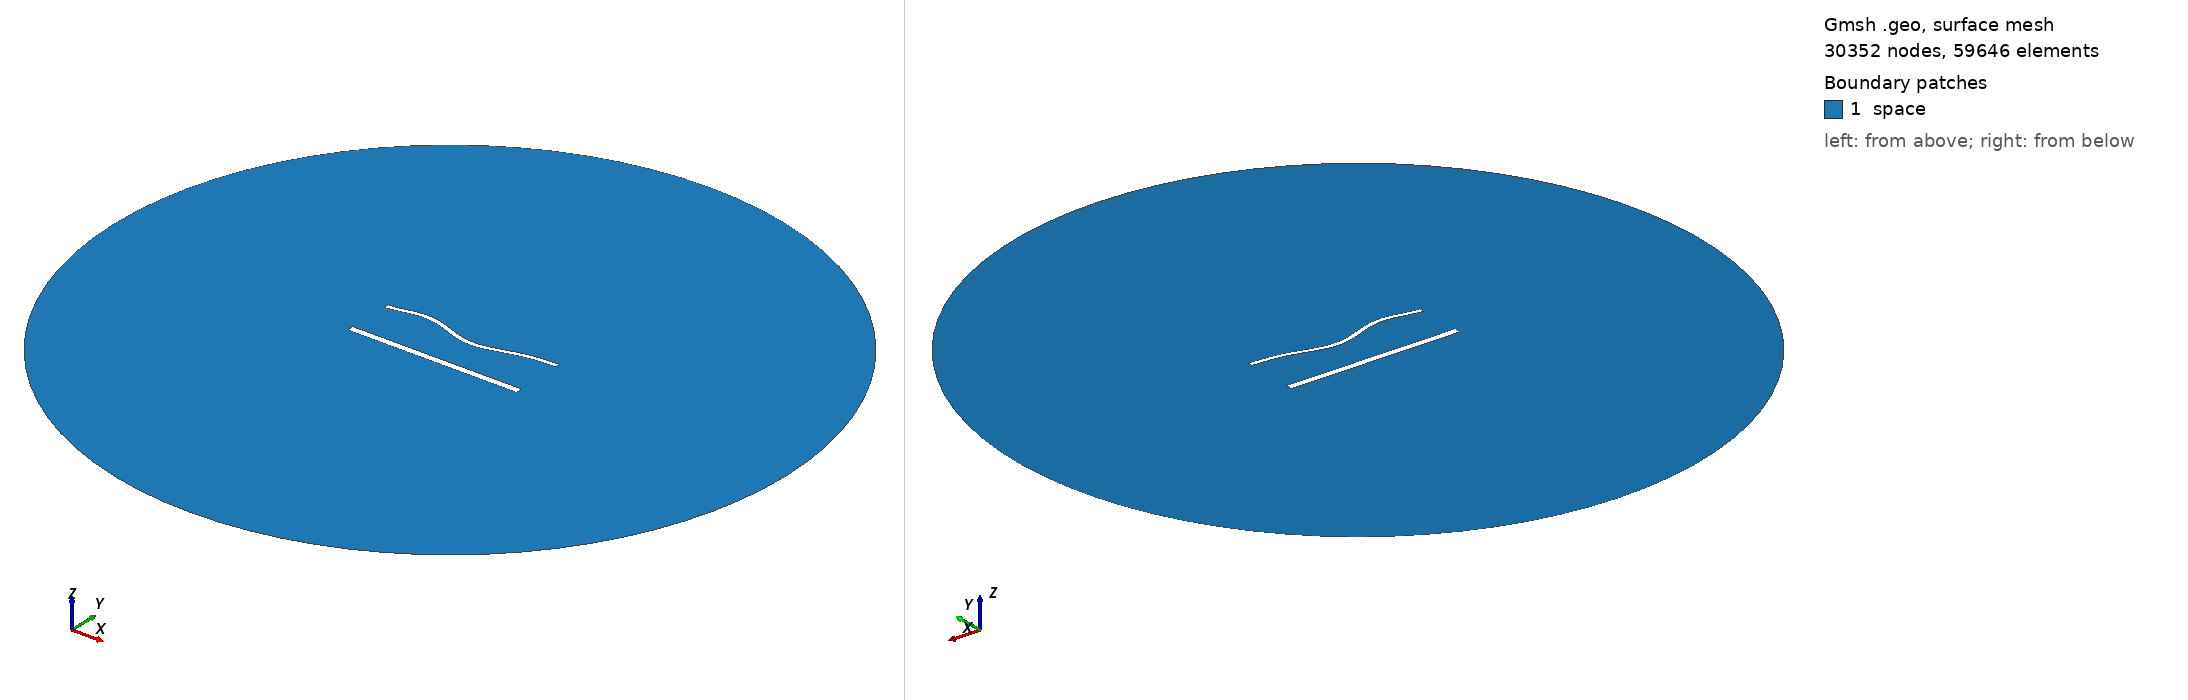

Gmsh geometry script, surface-meshed: 30352 nodes, 59646 surface elements. Boundary patches (legend numbers): 1 space. Left view from above one corner, right view from below the opposite corner. Legend entries are the model's physical surfaces. The drawing asked Gmsh for element sizes between 1% and 20% of the model's largest extent; the script's own settings can give other sizes.

=== 1899.geo (drawn) ===
//---------------------------------------
// Geometry kernel
//---------------------------------------

SetFactory("OpenCASCADE");



//---------------------------------------
// Parameters of the geometry
//---------------------------------------

// Overetch of the upper plate
overetch = 0.5;

// Distance between the plates
distance = 27.5;

// Discretization over the x axis (for the deformation)
nx = 50; 

// Length of the plate
L = 100 - overetch; 

// Number of modes
n = 4; 

// 1st mode coefficient
coeff(1) = 0.0;
beta(1) = 0.596864 * 3.1415926535 / L;

// 2nd mode coefficient
coeff(2) = -1.5;
beta(2) = 1.49418 * 3.1415926535 / L;

// 3rd mode coefficient
coeff(3) = 1.5;
beta(3) = 2.50025 * 3.1415926535 / L;

// 4th mode coefficient
coeff(4) = 1.5;
beta(4) = 3.49999 * 3.1415926535 / L;



//---------------------------------------
// Upper plate (deformed rectangle)
//---------------------------------------

// Coordiantes of the upper plate
xmin = -50;
xmax = 50 - overetch;

// Height of the upper plate
yheight = 4 - 2 * overetch;

// Indexes of the points
UpperID[] = {};
LowerID[] = {};
LeftID[] = {};
RightID[] = {};

// Point index
p = 1;

// Horizontal edges
For i In {1:nx}
    x = xmin + (i-1)*(xmax - xmin)/(nx-1);

    y_bottom = distance / 2 + overetch;
    For j In {1:n}
        C = (Cosh(beta(j)*L) + Cos(beta(j)*L)) / (Sinh(beta(j)*L) + Sin(beta(j)*L));
        y_bottom  = y_bottom + coeff(j) * (Cosh(beta(j)*(x+50)) - Cos(beta(j)*(x+50)) - C * (Sinh(beta(j)*(x+50)) - Sin(beta(j)*(x+50))));
    EndFor

    y_top = y_bottom + yheight;

    Point(p) = {x, y_top, 0, 1.0};
    UpperID[i] = p;
    p = p + 1;

    Point(p) = {x, y_bottom, 0, 1.0};
    LowerID[i] = p;
    p = p + 1;
EndFor

// Create point lists
UpperPts[] = {}; LowerPts[] = {};
For i In {1:nx}
  UpperPts[] += {UpperID[i]};
  LowerPts[] += {LowerID[i]};
EndFor

// Build splines
Spline(1) = {UpperPts[]};
Spline(2) = {LowerPts[]};
Line(3) = {LowerPts[nx-1], UpperPts[nx-1]};
Line(4) = {LowerPts[0], UpperPts[0]};

// Build the plane surface
Curve Loop(1) = {2, 3, -1, -4};
Plane Surface(1) = {1};



//---------------------------------------
// Lower plate (rectangle)
//---------------------------------------

// Vertices
Point(1001) = {-50, -distance/2, 0, 1.0};
Point(1002) = { 50, -distance/2, 0, 1.0};
Point(1003) = { 50,  -distance/2 + 4, 0, 1.0};
Point(1004) = {-50,  -distance/2 + 4, 0, 1.0};

// Edges
Line(5) = {1001, 1002};
Line(6) = {1002, 1003};
Line(7) = {1003, 1004};
Line(8) = {1004, 1001};

// Plane surface
Line Loop(2) = {5, 6, 7, 8};
Plane Surface(2) = {2}; 



//---------------------------------------
// Outer (fictious) boundary
//---------------------------------------

// Points
Point(1005) = {0, 0, 0};       // Center
Point(1006) = {200, 0, 0};     // Start point
Point(1007) = {0, 200, 0};     // 90 degrees
Point(1008) = {-200, 0, 0};    // 180 degrees
Point(1009) = {0, -200, 0};    // 270 degrees

// Circle arcs (each needs start, center, end)
Circle(9) = {1006, 1005, 1007};
Circle(10) = {1007, 1005, 1008};
Circle(11) = {1008, 1005, 1009};
Circle(12) = {1009, 1005, 1006};

// Plane surface for the entire domain
Curve Loop(3) = {9, 10, 11, 12};
Surface(3) = {3};

// Subtract the plates from the whole domain to obtain the actual domain where we want to solve the equations
BooleanDifference{ Surface{3}; Delete; }{ Surface{1}; Surface{2}; Delete; }




//---------------------------------------
// Transfinite Lines/Curves
//---------------------------------------

// Set the number of points on the boundaries
r = 6;
d = 0.15;

// Plates
Transfinite Curve {1} = 50*r/4 Using Progression 1;
Transfinite Line {2} = 50*r Using Progression 1;
Transfinite Curve {3, 4} = 2*r Using Progression 1+d;
Transfinite Line {5} = 50*r/4 Using Progression 1;
Transfinite Line {7} = 50*r Using Progression 1;
Transfinite Line {6} = 2*r Using Progression 1-d;
Transfinite Line {8} = 2*r Using Progression 1+d;

// Outer boundary
Transfinite Line {9, 10, 11, 12} = 20 Using Progression 1;



//---------------------------------------
// Physical groups
//---------------------------------------                

// Physical curves (boundaries)
Physical Line("force_segment", 10) = {2};
Physical Line("upper_plate", 11) = {1, 3, 4};
Physical Line("lower_plate", 12) = {5, 6, 7, 8};
Physical Line("boundary", 20) = {9, 10, 11, 12};

// Physical Surfaces
Physical Surface("space", 30) = {3};



//---------------------------------------
// 6. Generate the Mesh
//---------------------------------------

// 2D mesh generation
Mesh 2;
